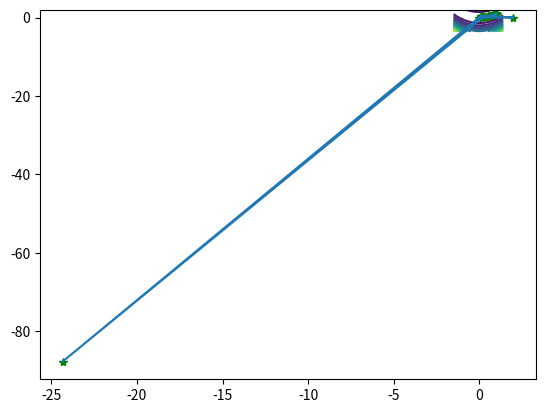

This figure's Python source:
"""
[redacted]
[redacted]
[redacted]
[redacted]
 
@File: demo.py
@IDE: PyCharm
 
@Time: 2024/6/5 11:36
@Motto:不积跬步无以至千里，不积小流无以成江海，程序人生的精彩需要坚持不懈地积累！
@target: 大厂offer，高年薪

[redacted]

@from:
@code target:
"""

import math
import numpy as np
import matplotlib.pyplot as plt

def fun(x):
    return np.array([np.log(1 + (1.5 - x[0] + x[0]*x[1])**2 + (2.25 - x[0] + x[0]*x[1]**2)**2 + (2.625 - x[0] + x[0]*x[1]**3)**2)])

def gfun(x):
    return np.array([400*x[0]*(x[0]**2-x[1])+2*(x[0]-1), -200*(x[0]**2-x[1])])

def hess(x):
    return np.array([[1200*x[0]**2-400*x[1]+2,-400*x[0]],[-400*x[0],200]])

def BFGS(fun,gfun,hess,x0):
    maxk = 5000
    rho = 0.55
    sigma = 0.4
    epsilon = 1e-5
    k = 0
    W = np.zeros((2, 10 ** 3))
    n = np.shape(x0)[0]
    Bk = np.eye(n) # 初始对称正定矩阵，Bk=np.linalg.inv(hess(x0))
    W[:, 0] = x0

    while k < maxk:
        gk = gfun(x0)
        if np.linalg.norm(gk) < epsilon:
            break
        dk = -1.0*np.linalg.solve(Bk,gk)
        m = 0
        mk = 0

        while m < 20:
            if fun(x0+rho**m*dk) < fun(x0) + sigma*rho**m*np.dot(gk,dk):
                mk = m
                break
            m += 1
        W[:,k] = x0
        # BFGS校正
        x = x0+rho**mk*dk
        sk = x-x0
        yk = gfun(x)-gk
        if np.dot(sk,yk) > 0:   # yk'*sk>0
            Bs = np.dot(Bk,sk)
            # print('-'*10)
            # print(Bs)   [-0.01057562  0.00546504]
            # print(Bs.reshape((n,1)))    [-0.01057562 ; 0.00546504]
            # print('*'*10)
            ys = np.dot(yk,sk)
            sBs = np.dot(np.dot(sk,Bk),sk)

            Bk = Bk-1.0*Bs.reshape((n,1))*Bs/sBs+1.0*yk.reshape((n,1))*yk/ys
        k += 1
        x0 = x
    W = W[:,0:k]  # 记录迭代点
    return x0,fun(x0),k,W
    # return W

X0 = np.arange(-1.5,1.5-0.05,0.05)
X1 = np.arange(-3.5,2+0.05,0.05)
[x0,x1] = np.meshgrid(X0,X1)
f=100*(x1-x0**2)**2+(1-x0)**2 # 给定的函数
plt.contour(x0,x1,f,20)


x0,fun0,k,W=BFGS(fun,gfun,hess,np.array([0,0]))  # 此处x0是行向量，计算时要转成列向量
print(x0,fun0,k)

# x0 = np.array([0,0])
# W = BFGS(x0)
plt.plot(W[0,:],W[1,:],'g*',W[0,:],W[1,:])  # 画出迭代点轨迹
plt.show()

